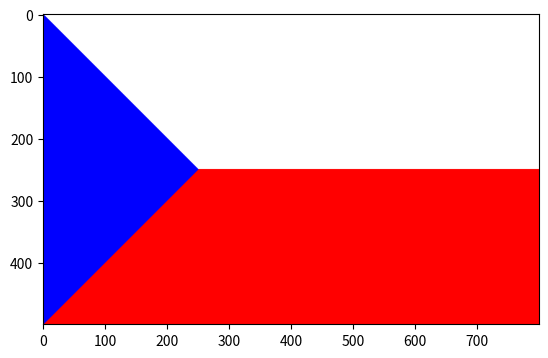

Recreate this plot in Python. (Note: this script raises an exception after producing the figure.)
#!/usr/bin/env python2
# -*- coding: utf-8 -*-
"""
Created on Tue Sep 17 21:11:27 2019

[redacted]
"""

import numpy as np
import matplotlib.pyplot as plt
import matplotlib.image as mpg

largeur = 800
longueur = 500#int(largeur * 5/8)

c = int(longueur/2)

im = np.zeros((longueur,largeur,3), dtype=np.uint8)

im[0:c,:] = 255

im[c:2*c,:] = [255,0,0]


I, J = np.meshgrid(\
                    np.arange(500, dtype=np.int64),\
                    np.arange(800, dtype = np.int64),\
                    indexing = 'ij')

print(I)

im[np.logical_and(I >= J, I <= 500 - J)] = np.array([0, 0, 255], dtype = np.uint8)

plt.imshow(im)
mpg.imsave('Flag/DrapeauTcheque.png', im)